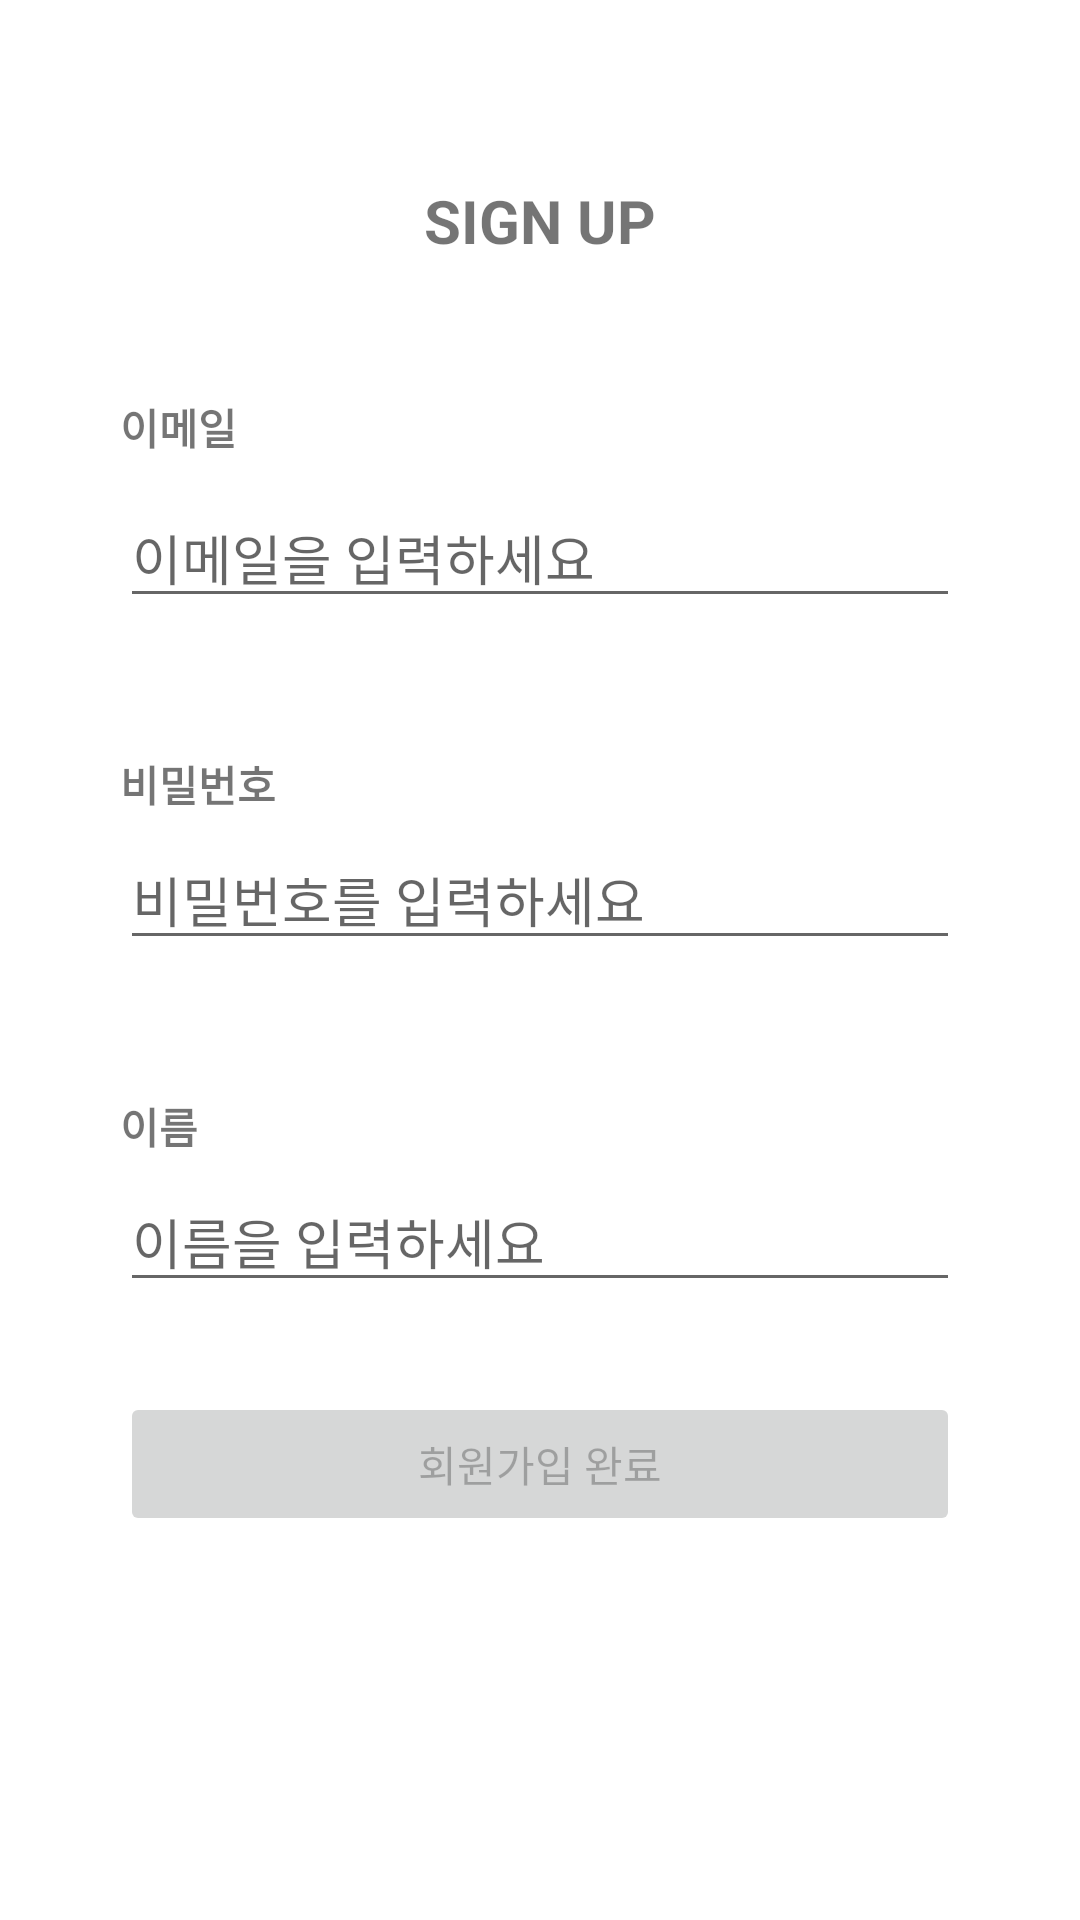

Produce the Android XML layout that renders to this screen, including the resource entries it uses.
<!-- AndroidManifest.xml: application theme Theme.INSOPTAndroidPractice -->
<!-- res/layout/activity_sign_up.xml -->
<?xml version="1.0" encoding="utf-8"?>
<androidx.constraintlayout.widget.ConstraintLayout xmlns:android="http://schemas.android.com/apk/res/android"
    android:id="@+id/layout"
    xmlns:app="http://schemas.android.com/apk/res-auto"
    xmlns:tools="http://schemas.android.com/tools"
    android:layout_width="match_parent"
    android:layout_height="match_parent"
    android:paddingHorizontal="40dp"
    tools:context=".presentation.signup.SignUpActivity">

    <TextView
        android:id="@+id/txt_title"
        android:layout_width="wrap_content"
        android:layout_height="wrap_content"
        android:text="@string/signup"
        android:textSize="20sp"
        android:textStyle="bold"
        android:layout_marginTop="60dp"
        app:layout_constraintEnd_toEndOf="parent"
        app:layout_constraintStart_toStartOf="parent"
        app:layout_constraintTop_toTopOf="parent" />

    <TextView
        android:id="@+id/txt_email_title"
        android:layout_width="wrap_content"
        android:layout_height="wrap_content"
        android:text="@string/email"
        android:textStyle="bold"
        android:layout_marginTop="45dp"
        app:layout_constraintStart_toStartOf="parent"
        app:layout_constraintTop_toBottomOf="@id/txt_title"/>

    <EditText
        android:id="@+id/et_email"
        android:layout_width="match_parent"
        android:layout_height="wrap_content"
        android:layout_marginTop="10dp"
        android:hint="@string/hint_email"
        app:layout_constraintEnd_toEndOf="parent"
        app:layout_constraintStart_toStartOf="parent"
        app:layout_constraintTop_toBottomOf="@id/txt_email_title"
        tools:ignore="TouchTargetSizeCheck" />

    <TextView
        android:id="@+id/txt_pwd_title"
        android:layout_width="wrap_content"
        android:layout_height="wrap_content"
        android:text="@string/pwd"
        android:textStyle="bold"
        android:layout_marginTop="45dp"
        app:layout_constraintStart_toStartOf="parent"
        app:layout_constraintTop_toBottomOf="@id/et_email"/>

    <EditText
        android:id="@+id/et_pwd"
        android:layout_width="match_parent"
        android:layout_height="wrap_content"
        android:layout_marginTop="5dp"
        android:inputType="textPassword"
        android:hint="@string/hint_pwd"
        app:layout_constraintEnd_toEndOf="parent"
        app:layout_constraintStart_toStartOf="parent"
        app:layout_constraintTop_toBottomOf="@id/txt_pwd_title"
        tools:ignore="TouchTargetSizeCheck" />

    <TextView
        android:id="@+id/txt_name_title"
        android:layout_width="wrap_content"
        android:layout_height="wrap_content"
        android:text="@string/name"
        android:textStyle="bold"
        android:layout_marginTop="45dp"
        app:layout_constraintStart_toStartOf="parent"
        app:layout_constraintTop_toBottomOf="@id/et_pwd"/>

    <EditText
        android:id="@+id/et_name"
        android:layout_width="match_parent"
        android:layout_height="wrap_content"
        android:layout_marginTop="5dp"
        android:hint="@string/hint_name"
        app:layout_constraintEnd_toEndOf="parent"
        app:layout_constraintStart_toStartOf="parent"
        app:layout_constraintTop_toBottomOf="@id/txt_name_title"
        tools:ignore="TouchTargetSizeCheck" />

    <Button
        android:id="@+id/btn_signup"
        android:layout_width="match_parent"
        android:layout_height="wrap_content"
        android:enabled="false"
        android:text="@string/signup_complete"
        android:paddingVertical="10dp"
        android:layout_marginTop="30dp"
        app:layout_constraintTop_toBottomOf="@id/et_name" />

</androidx.constraintlayout.widget.ConstraintLayout>
<!-- resources referenced by this layout -->
<resources>
  <string name="email">이메일</string>
  <string name="hint_email">이메일을 입력하세요</string>
  <string name="hint_name">이름을 입력하세요</string>
  <string name="hint_pwd">비밀번호를 입력하세요</string>
  <string name="name">이름</string>
  <string name="pwd">비밀번호</string>
  <string name="signup">SIGN UP</string>
  <string name="signup_complete">회원가입 완료</string>
  <style name="Theme.INSOPTAndroidPractice" parent="Theme.MaterialComponents.DayNight.DarkActionBar">
          
          <item name="colorPrimary">@color/grey_800</item>
          <item name="colorPrimaryVariant">@color/grey_800</item>
          <item name="colorOnPrimary">@color/white</item>
          
          <item name="colorSecondary">@color/teal_200</item>
          <item name="colorSecondaryVariant">@color/teal_700</item>
          <item name="colorOnSecondary">@color/black</item>
          
          <item name="android:statusBarColor">@color/grey_800</item>
          
          <item name="windowActionBar">false</item>
          <item name="windowNoTitle">true</item>
          
      </style>
  <color name="grey_800">#FF191919</color>
  <color name="white">#FFFFFFFF</color>
  <color name="teal_200">#FF03DAC5</color>
  <color name="teal_700">#FF018786</color>
  <color name="black">#FF000000</color>
</resources>
